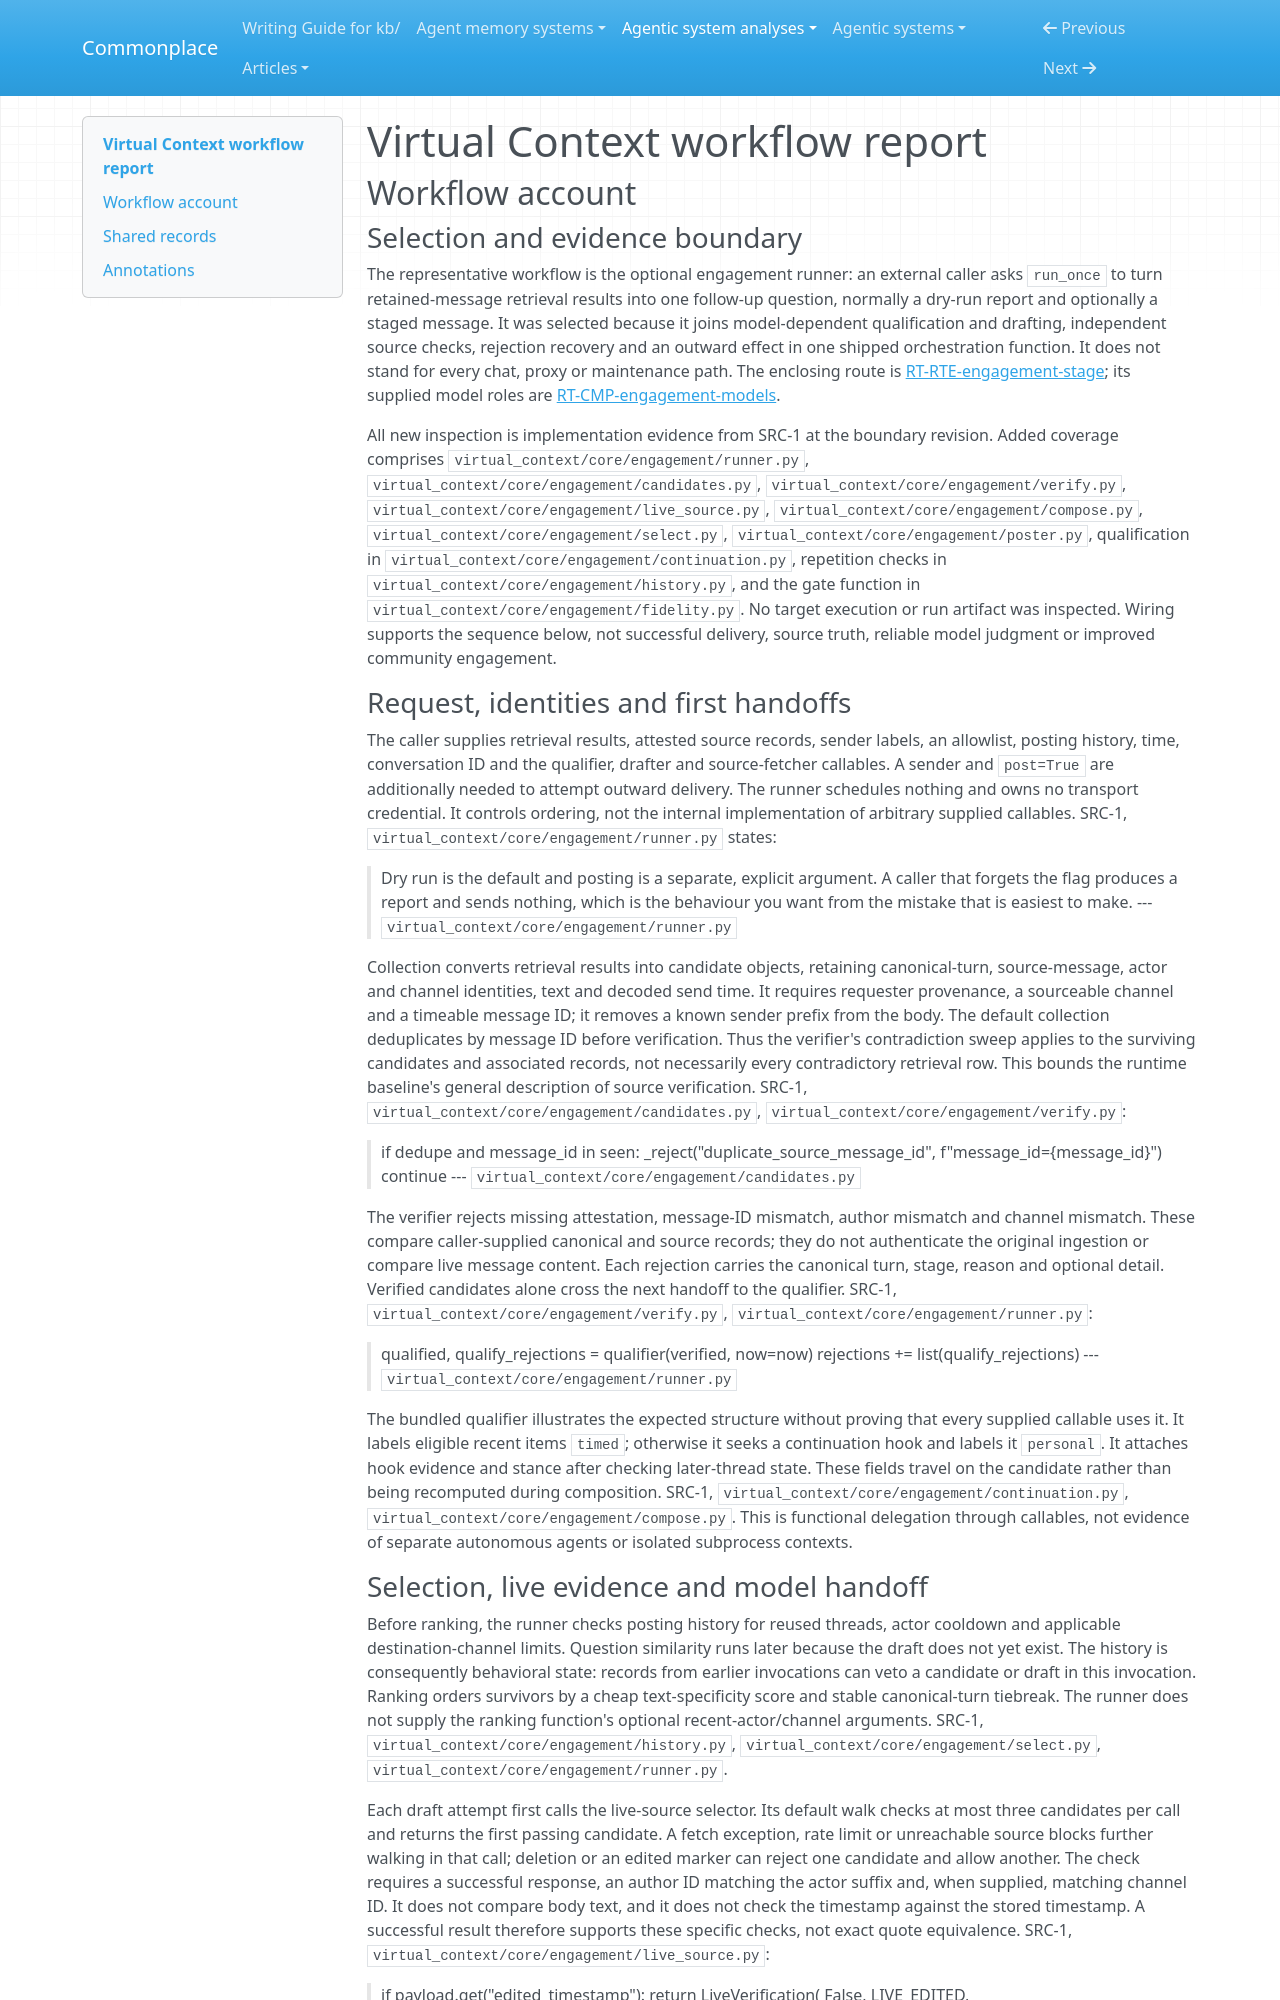

repository: zby/commonplace · page: agentic-system-analyses/retained/virtual-context--virtual-context/workflow/index.html · generator: mkdocs

---
type: agentic-system-analyses/types/agentic-system-workflow-report.md
description: "Virtual Context engagement workflow from caller-supplied memory candidates through verification, bounded drafting and optional staging delivery."
run-id: AAS-2026-10-14-virtual-context-bbd06cc3ac95-01
reviewed-boundary: "74ccc570c40bb551820fcd330c42e0dfc0588f05"
---

# Virtual Context workflow report

## Workflow account

### Selection and evidence boundary

The representative workflow is the optional engagement runner: an external caller asks `run_once` to turn retained-message retrieval results into one follow-up question, normally a dry-run report and optionally a staged message. It was selected because it joins model-dependent qualification and drafting, independent source checks, rejection recovery and an outward effect in one shipped orchestration function. It does not stand for every chat, proxy or maintenance path. The enclosing route is [RT-RTE-engagement-stage](runtime.md#rt-rte-engagement-stage); its supplied model roles are [RT-CMP-engagement-models](runtime.md#rt-cmp-engagement-models).

All new inspection is implementation evidence from SRC-1 at the boundary revision. Added coverage comprises `virtual_context/core/engagement/runner.py`, `virtual_context/core/engagement/candidates.py`, `virtual_context/core/engagement/verify.py`, `virtual_context/core/engagement/live_source.py`, `virtual_context/core/engagement/compose.py`, `virtual_context/core/engagement/select.py`, `virtual_context/core/engagement/poster.py`, qualification in `virtual_context/core/engagement/continuation.py`, repetition checks in `virtual_context/core/engagement/history.py`, and the gate function in `virtual_context/core/engagement/fidelity.py`. No target execution or run artifact was inspected. Wiring supports the sequence below, not successful delivery, source truth, reliable model judgment or improved community engagement.

### Request, identities and first handoffs

The caller supplies retrieval results, attested source records, sender labels, an allowlist, posting history, time, conversation ID and the qualifier, drafter and source-fetcher callables. A sender and `post=True` are additionally needed to attempt outward delivery. The runner schedules nothing and owns no transport credential. It controls ordering, not the internal implementation of arbitrary supplied callables. SRC-1, `virtual_context/core/engagement/runner.py` states:

> Dry run is the default and posting is a separate, explicit argument. A caller
> that forgets the flag produces a report and sends nothing, which is the
> behaviour you want from the mistake that is easiest to make.
> --- `virtual_context/core/engagement/runner.py`

Collection converts retrieval results into candidate objects, retaining canonical-turn, source-message, actor and channel identities, text and decoded send time. It requires requester provenance, a sourceable channel and a timeable message ID; it removes a known sender prefix from the body. The default collection deduplicates by message ID before verification. Thus the verifier's contradiction sweep applies to the surviving candidates and associated records, not necessarily every contradictory retrieval row. This bounds the runtime baseline's general description of source verification. SRC-1, `virtual_context/core/engagement/candidates.py`, `virtual_context/core/engagement/verify.py`:

> if dedupe and message_id in seen:
>     _reject("duplicate_source_message_id", f"message_id={message_id}")
>     continue
> --- `virtual_context/core/engagement/candidates.py`

The verifier rejects missing attestation, message-ID mismatch, author mismatch and channel mismatch. These compare caller-supplied canonical and source records; they do not authenticate the original ingestion or compare live message content. Each rejection carries the canonical turn, stage, reason and optional detail. Verified candidates alone cross the next handoff to the qualifier. SRC-1, `virtual_context/core/engagement/verify.py`, `virtual_context/core/engagement/runner.py`:

> qualified, qualify_rejections = qualifier(verified, now=now)
> rejections += list(qualify_rejections)
> --- `virtual_context/core/engagement/runner.py`

The bundled qualifier illustrates the expected structure without proving that every supplied callable uses it. It labels eligible recent items `timed`; otherwise it seeks a continuation hook and labels it `personal`. It attaches hook evidence and stance after checking later-thread state. These fields travel on the candidate rather than being recomputed during composition. SRC-1, `virtual_context/core/engagement/continuation.py`, `virtual_context/core/engagement/compose.py`. This is functional delegation through callables, not evidence of separate autonomous agents or isolated subprocess contexts.
